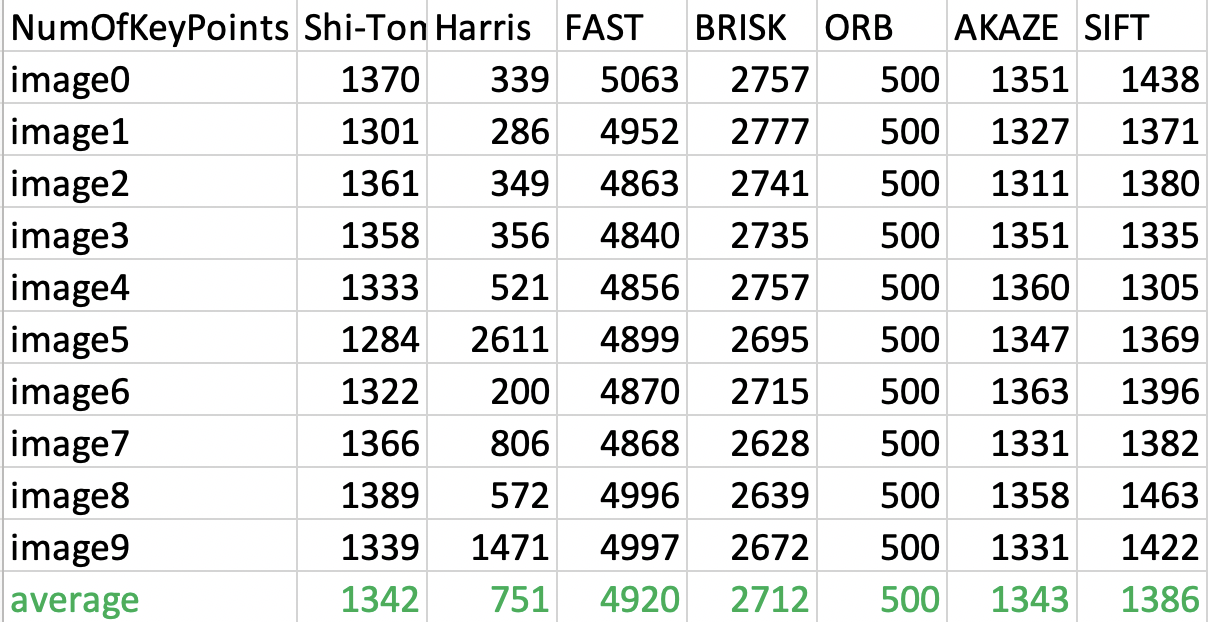

Data behind this chart, as committed beside it:
NumOfKeyPoints, Shi-Tomasi, Harris, FAST, BRISK, ORB, AKAZE, SIFT
image0, 1370, 339, 5063, 2757, 500, 1351, 1438
image1, 1301, 286, 4952, 2777, 500, 1327, 1371
image2, 1361, 349, 4863, 2741, 500, 1311, 1380
image3, 1358, 356, 4840, 2735, 500, 1351, 1335
image4, 1333, 521, 4856, 2757, 500, 1360, 1305
image5, 1284, 2611, 4899, 2695, 500, 1347, 1369
image6, 1322, 200, 4870, 2715, 500, 1363, 1396
image7, 1366, 806, 4868, 2628, 500, 1331, 1382
image8, 1389, 572, 4996, 2639, 500, 1358, 1463
image9, 1339, 1471, 4997, 2672, 500, 1331, 1422
